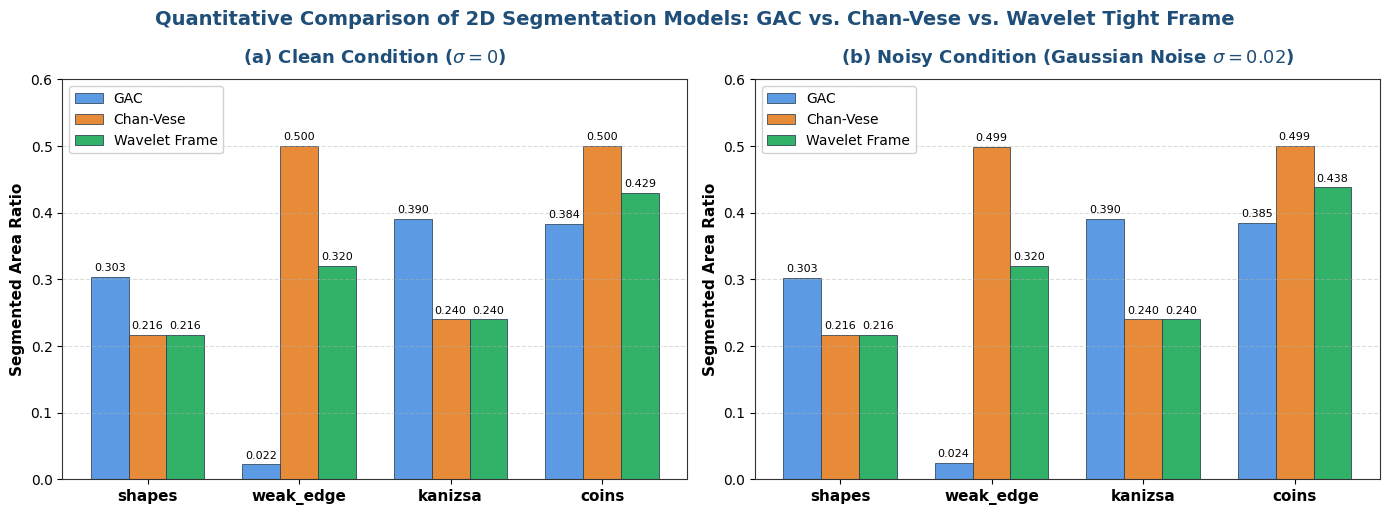

Generate this figure with matplotlib: (Note: this script raises an exception after producing the figure.)
import numpy as np
import matplotlib.pyplot as plt

images = ['shapes', 'weak_edge', 'kanizsa', 'coins']

# 无噪条件下的分割面积占比 (Clean, sigma = 0)
gac_clean = [0.3032, 0.0222, 0.3901, 0.3837]
cv_clean = [0.2163, 0.4998, 0.2397, 0.4999]
frame_clean = [0.2163, 0.3203, 0.2397, 0.4293]

# 含噪条件下的分割面积占比 (Gaussian noise, sigma = 0.02)
gac_noisy = [0.3027, 0.0244, 0.3900, 0.3846]
cv_noisy = [0.2163, 0.4988, 0.2397, 0.4994]
frame_noisy = [0.2163, 0.3195, 0.2397, 0.4378]

plt.rcParams['font.sans-serif'] = ['DejaVu Sans', 'Arial', 'Helvetica']
plt.rcParams['axes.edgecolor'] = '#333333'
plt.rcParams['axes.linewidth'] = 0.8

fig, (ax1, ax2) = plt.subplots(1, 2, figsize=(14, 5.2), dpi=300)

x = np.arange(len(images))
width = 0.25

c_gac = '#4A90E2' # GAC
c_cv = '#E67E22' # Chan-Vese
c_frame = '#27AE60' # Wavelet Frame

# 无噪对比
rects1 = ax1.bar(x - width, gac_clean, width, label='GAC', color=c_gac, edgecolor='#2c3e50', linewidth=0.6, alpha=0.9)
rects2 = ax1.bar(x, cv_clean, width, label='Chan-Vese', color=c_cv, edgecolor='#2c3e50', linewidth=0.6, alpha=0.9)
rects3 = ax1.bar(x + width, frame_clean, width, label='Wavelet Frame', color=c_frame, edgecolor='#2c3e50', linewidth=0.6, alpha=0.95)

ax1.set_title('(a) Clean Condition ($\sigma = 0$)', fontsize=13, fontweight='bold', pad=12, color='#1F4E79')
ax1.set_ylabel('Segmented Area Ratio', fontsize=11, fontweight='bold')
ax1.set_xticks(x)
ax1.set_xticklabels(images, fontsize=11, fontweight='bold')
ax1.set_ylim(0, 0.60)
ax1.grid(axis='y', linestyle='--', alpha=0.45)
ax1.legend(frameon=True, facecolor='white', framealpha=0.9, fontsize=10)

# 含噪对比
rects4 = ax2.bar(x - width, gac_noisy, width, label='GAC', color=c_gac, edgecolor='#2c3e50', linewidth=0.6, alpha=0.9)
rects5 = ax2.bar(x, cv_noisy, width, label='Chan-Vese', color=c_cv, edgecolor='#2c3e50', linewidth=0.6, alpha=0.9)
rects6 = ax2.bar(x + width, frame_noisy, width, label='Wavelet Frame', color=c_frame, edgecolor='#2c3e50', linewidth=0.6, alpha=0.95)

ax2.set_title('(b) Noisy Condition (Gaussian Noise $\sigma = 0.02$)', fontsize=13, fontweight='bold', pad=12, color='#1F4E79')
ax2.set_ylabel('Segmented Area Ratio', fontsize=11, fontweight='bold')
ax2.set_xticks(x)
ax2.set_xticklabels(images, fontsize=11, fontweight='bold')
ax2.set_ylim(0, 0.60)
ax2.grid(axis='y', linestyle='--', alpha=0.45)
ax2.legend(frameon=True, facecolor='white', framealpha=0.9, fontsize=10)

def autolabel(rects, ax):
    for rect in rects:
        h = rect.get_height()
        ax.annotate(f'{h:.3f}',
                    xy=(rect.get_x() + rect.get_width() / 2, h),
                    xytext=(0, 3),
                    textcoords="offset points",
                    ha='center', va='bottom', fontsize=8)

for r, a in [(rects1, ax1), (rects2, ax1), (rects3, ax1), (rects4, ax2), (rects5, ax2), (rects6, ax2)]:
    autolabel(r, a)

plt.suptitle('Quantitative Comparison of 2D Segmentation Models: GAC vs. Chan-Vese vs. Wavelet Tight Frame', 
             fontsize=14, fontweight='bold', y=0.98, color='#1F4E79')
plt.tight_layout()
plt.savefig('../doc/segmentation_comparison.png', dpi=300, bbox_inches='tight')
plt.show()
